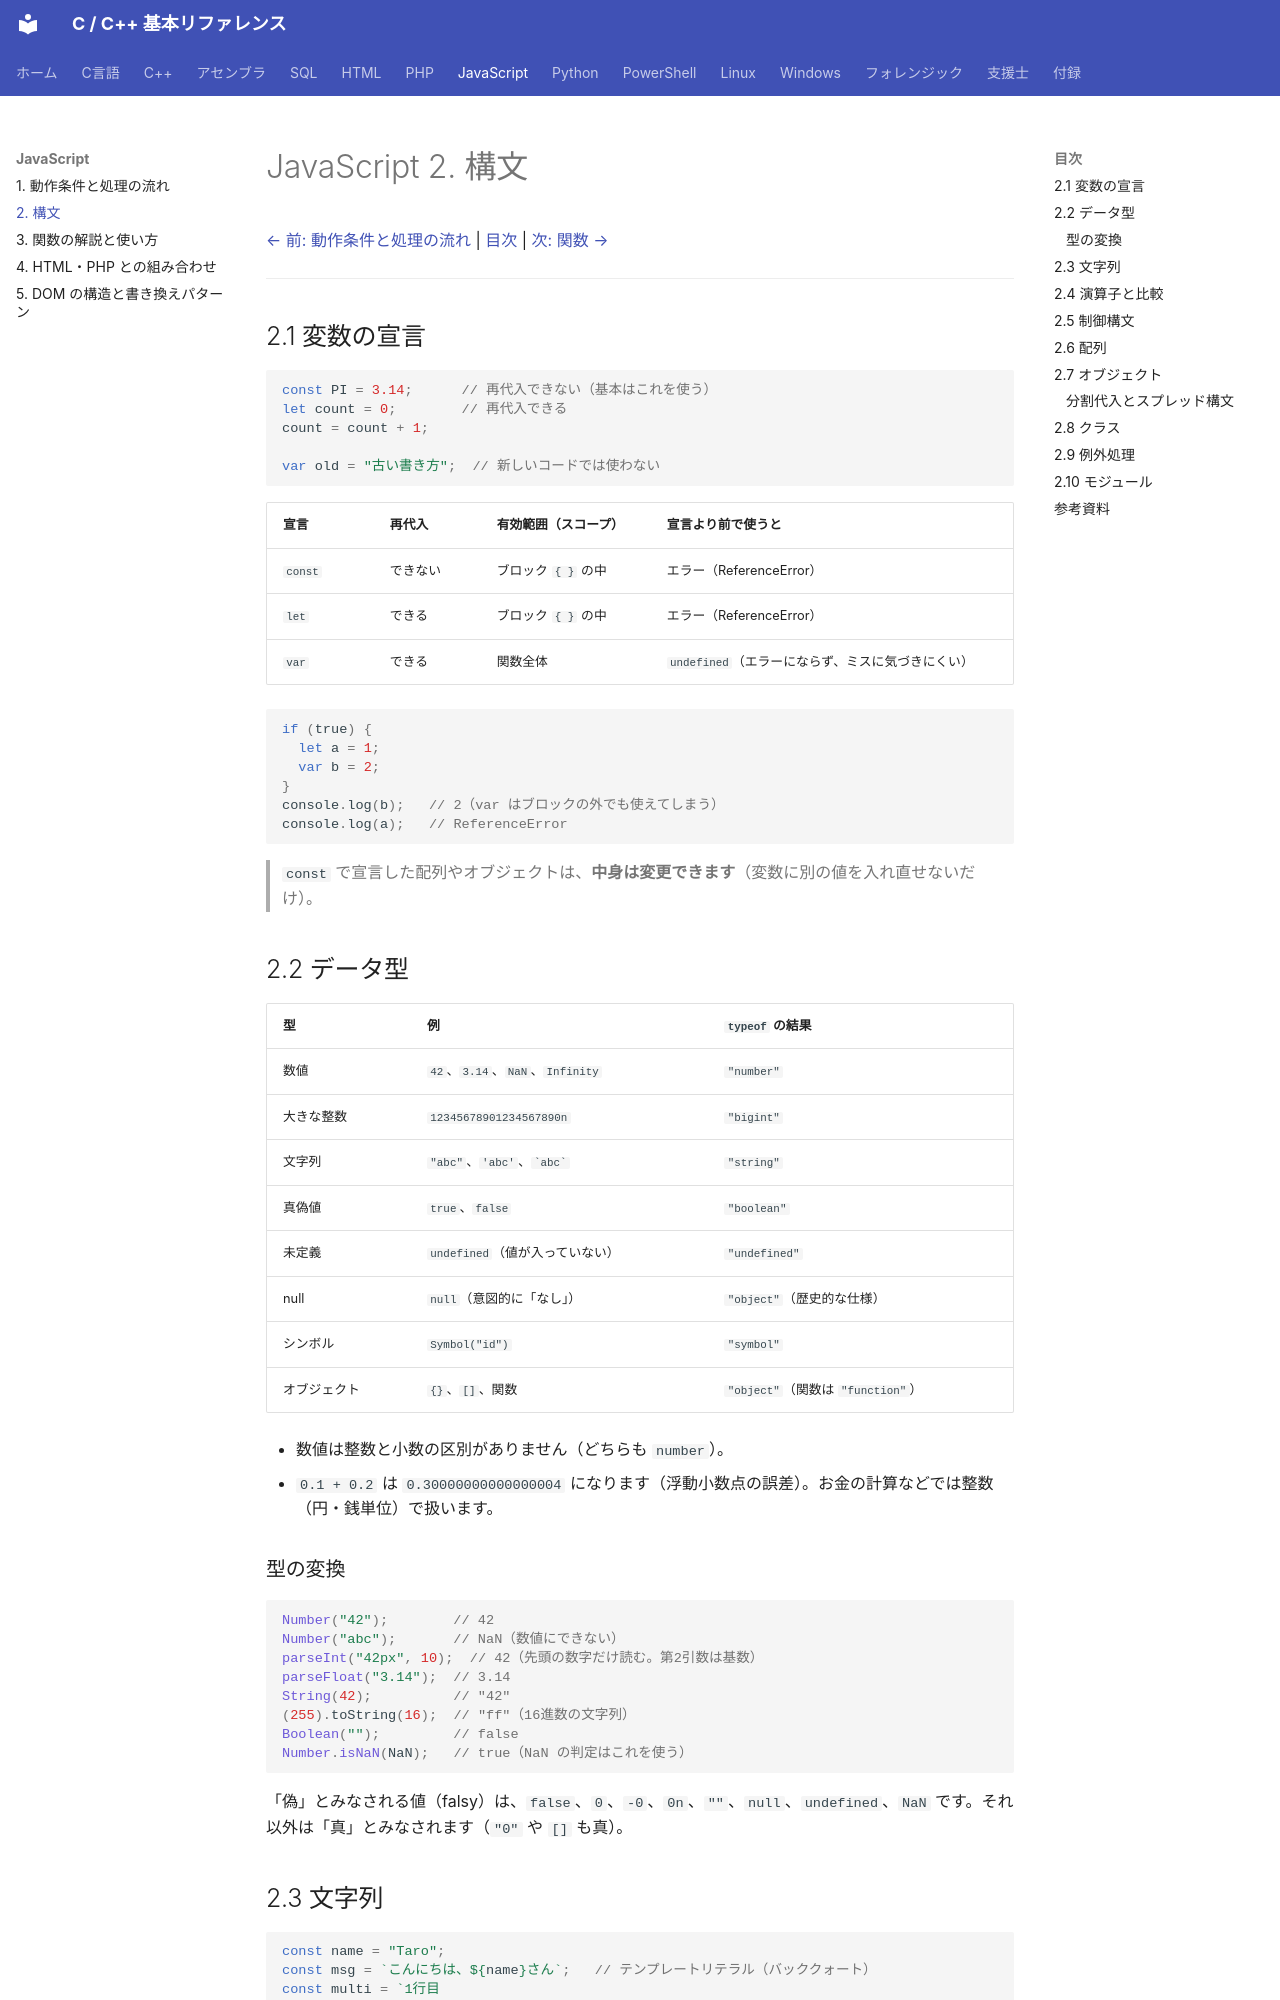

repository: git-d-u/c-cpp-reference · page: javascript/02-syntax/index.html · generator: mkdocs

# JavaScript 2. 構文

[← 前: 動作条件と処理の流れ](01-runtime.md) | [目次](../index.md) | [次: 関数 →](03-functions.md)

---

## 2.1 変数の宣言

```js
const PI = 3.14;      // 再代入できない（基本はこれを使う）
let count = 0;        // 再代入できる
count = count + 1;

var old = "古い書き方";  // 新しいコードでは使わない
```

| 宣言 | 再代入 | 有効範囲（スコープ） | 宣言より前で使うと |
|------|-------|-----------------|-----------------|
| `const` | できない | ブロック `{ }` の中 | エラー（ReferenceError） |
| `let` | できる | ブロック `{ }` の中 | エラー（ReferenceError） |
| `var` | できる | 関数全体 | `undefined`（エラーにならず、ミスに気づきにくい） |

```js
if (true) {
  let a = 1;
  var b = 2;
}
console.log(b);   // 2（var はブロックの外でも使えてしまう）
console.log(a);   // ReferenceError
```

> `const` で宣言した配列やオブジェクトは、**中身は変更できます**（変数に別の値を入れ直せないだけ）。

## 2.2 データ型

| 型 | 例 | `typeof` の結果 |
|----|----|---------------|
| 数値 | `42`、`3.14`、`NaN`、`Infinity` | `"number"` |
| 大きな整数 | `12345678901234567890n` | `"bigint"` |
| 文字列 | `"abc"`、`'abc'`、`` `abc` `` | `"string"` |
| 真偽値 | `true`、`false` | `"boolean"` |
| 未定義 | `undefined`（値が入っていない） | `"undefined"` |
| null | `null`（意図的に「なし」） | `"object"`（歴史的な仕様） |
| シンボル | `Symbol("id")` | `"symbol"` |
| オブジェクト | `{}`、`[]`、関数 | `"object"`（関数は `"function"`） |

- 数値は整数と小数の区別がありません（どちらも `number`）。
- `0.1 + 0.2` は `0.30000000000000004` になります（浮動小数点の誤差）。お金の計算などでは整数（円・銭単位）で扱います。

### 型の変換

```js
Number("42");        // 42
Number("abc");       // NaN（数値にできない）
parseInt("42px", 10);  // 42（先頭の数字だけ読む。第2引数は基数）
parseFloat("3.14");  // 3.14
String(42);          // "42"
(255).toString(16);  // "ff"（16進数の文字列）
Boolean("");         // false
Number.isNaN(NaN);   // true（NaN の判定はこれを使う）
```

「偽」とみなされる値（falsy）は、`false`、`0`、`-0`、`0n`、`""`、`null`、`undefined`、`NaN` です。それ以外は「真」とみなされます（`"0"` や `[]` も真）。
